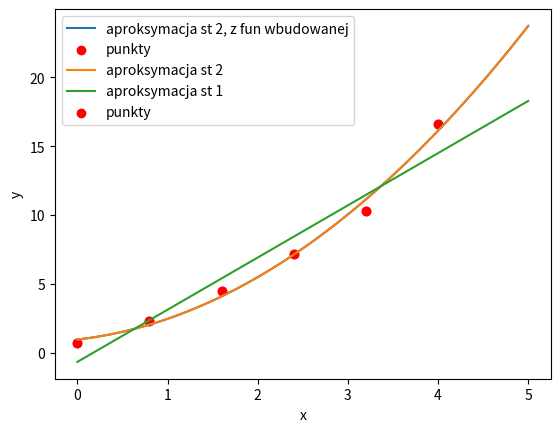

Source code (Python):
import numpy as np
import matplotlib.pyplot as plt

def wspolczynniki(m,X,Y):
    l = len(X)
    M = np.zeros([m+1, m+1])
    N = np.zeros([m+1])
    for i in range(m +1):
        for j in range(m + 1):
            for k in range(l):
                M[i][j] += X[k]**(i+j)

    for i in range(m+1):
        for k in range(l):
            N[i] += Y[k] * X[k] **  i

    a = np.linalg.solve(M,N)
    return a

def wielomian_aproksymujacy(x,a,m):
    w = 0
    for i in range(m+1):
        w += a[i] * x ** i
    return w

    

X = np.array([0.00,0.80,1.60,2.40,3.20, 4.00])
Y = np.array([0.71,2.28,4.49,7.17,10.27,16.60])


a1 = wspolczynniki(2,X,Y)
a2 = wspolczynniki(1,X,Y)

xx = np.linspace(0.0,5.00,100)
yy = np.zeros([100])
yyy = np.zeros([100])

for i in range(100):
    yy[i] = wielomian_aproksymujacy(xx[i],a1, 2)

for i in range(100):
    yyy[i] = wielomian_aproksymujacy(xx[i],a2, 1)

wsp = np.polyfit(X,Y,2)
wielomian = np.poly1d(wsp)

x_zakres = np.linspace(0.0,5.0,100)
#y_wiel = np.zeros
y_wiel = wielomian(x_zakres)

plt.plot(x_zakres,y_wiel, label = 'aproksymacja st 2, z fun wbudowanej')
plt.scatter(X,Y, color = 'red', label = 'punkty')
plt.xlabel('x')
plt.ylabel('y')
plt.legend()
plt.show()

plt.plot(xx,yy, label = 'aproksymacja st 2')
plt.plot(xx,yyy, label = 'aproksymacja st 1')
plt.scatter(X,Y, color = 'red', label = 'punkty')
plt.xlabel('x')
plt.ylabel('y')
plt.legend()
plt.show()
